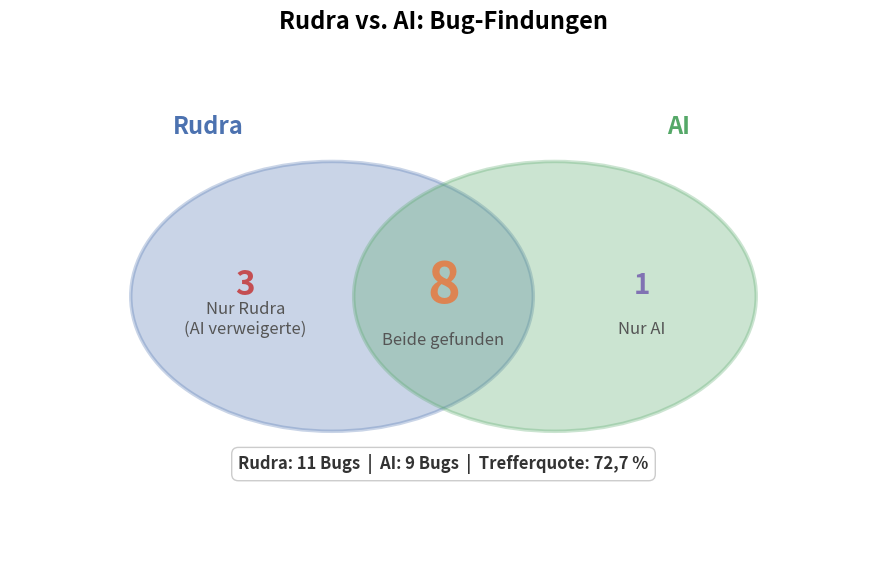

Python code for this plot:
import matplotlib.pyplot as plt
import matplotlib.patches as mpatches

BG = "#FAFAFA"
C_RUDRA = "#4C72B0"
C_AI = "#55A868"
C_BOTH = "#DD8452"
C_REFUSED = "#C44E52"
C_AI_ONLY = "#8172B3"

plt.rcParams.update({
    "figure.facecolor": BG,
    "axes.facecolor": BG,
    "font.family": "sans-serif",
    "font.size": 11,
})

fig, ax = plt.subplots(figsize=(9, 6), facecolor="white")
ax.set_xlim(0, 14)
ax.set_ylim(0, 10)
ax.axis("off")
ax.set_title("Rudra vs. AI: Bug-Findungen",
             fontsize=17, fontweight="bold")

ellipse_r = mpatches.Ellipse((5.2, 5.2), width=6.5, height=5.0,
                              facecolor=C_RUDRA, alpha=0.30,
                              edgecolor=C_RUDRA, linewidth=2.5)
ellipse_a = mpatches.Ellipse((8.8, 5.2), width=6.5, height=5.0,
                              facecolor=C_AI, alpha=0.30,
                              edgecolor=C_AI, linewidth=2.5)
ax.add_patch(ellipse_r)
ax.add_patch(ellipse_a)

ax.text(3.8, 5.4, "3", ha="center", va="center",
        fontsize=24, fontweight="bold", color=C_REFUSED)
ax.text(3.8, 4.5, "Nur Rudra\n(AI verweigerte)", ha="center",
        fontsize=12, color="#555555")

ax.text(7.0, 5.4, "8", ha="center", va="center",
        fontsize=40, fontweight="bold", color=C_BOTH)
ax.text(7.0, 4.3, "Beide gefunden", ha="center",
        fontsize=12, color="#555555")

ax.text(10.2, 5.4, "1", ha="center", va="center",
        fontsize=20, fontweight="bold", color=C_AI_ONLY)
ax.text(10.2, 4.5, "Nur AI", ha="center",
        fontsize=12, color="#555555")

ax.text(3.2, 8.2, "Rudra", ha="center", fontsize=17,
        fontweight="bold", color=C_RUDRA)
ax.text(10.8, 8.2, "AI", ha="center", fontsize=17,
        fontweight="bold", color=C_AI)

ax.text(7.0, 2,
        "Rudra: 11 Bugs  |  AI: 9 Bugs  |  Trefferquote: 72,7 %",
        ha="center", fontsize=12, fontweight="bold", fontstyle="italic", color="#333333",
        bbox=dict(boxstyle="round,pad=0.4", fc="white", ec="#CCCCCC"))

plt.tight_layout()
plt.savefig("rudra_vs_ai.png", dpi=400, bbox_inches="tight", facecolor="white")
plt.show()
